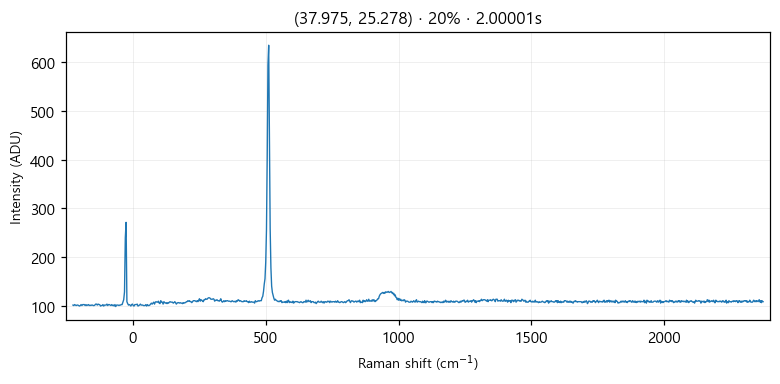

Data behind this chart, as committed beside it:
# laser_power_pct, 20
# exposure_time, 2
# laser_nm, 532
# mode, single
pixel_index, raman_shift_cm-1, wavelength_nm, intensity
0, -226.4, 525.7, 101.0
1, -223.3, 525.8, 100.0
2, -220.2, 525.9, 102.0
3, -217.2, 525.9, 101.0
4, -214.1, 526, 100.0
5, -211, 526.1, 101.0
6, -208, 526.2, 101.0
7, -204.9, 526.3, 100.0
8, -201.8, 526.4, 99.0
9, -198.8, 526.5, 100.0
10, -195.7, 526.5, 102.0
11, -192.7, 526.6, 100.0
12, -189.6, 526.7, 102.0
13, -186.5, 526.8, 102.0
14, -183.5, 526.9, 102.0
15, -180.4, 527, 100.0
16, -177.4, 527, 102.0
17, -174.3, 527.1, 100.0
18, -171.3, 527.2, 101.0
19, -168.2, 527.3, 102.0
20, -165.2, 527.4, 100.0
21, -162.1, 527.5, 101.0
22, -159.1, 527.6, 100.0
23, -156, 527.6, 101.0
24, -153, 527.7, 101.0
25, -150, 527.8, 100.0
26, -146.9, 527.9, 100.0
27, -143.9, 528, 101.0
28, -140.8, 528.1, 103.0
29, -137.8, 528.1, 103.0
30, -134.8, 528.2, 101.0
31, -131.7, 528.3, 103.0
32, -128.7, 528.4, 102.0
33, -125.7, 528.5, 102.0
34, -122.6, 528.6, 99.0
35, -119.6, 528.7, 100.0
36, -116.6, 528.7, 100.0
37, -113.5, 528.8, 102.0
38, -110.5, 528.9, 99.0
39, -107.5, 529, 101.0
40, -104.5, 529.1, 101.0
41, -101.4, 529.2, 101.0
42, -98.41, 529.3, 103.0
43, -95.39, 529.3, 100.0
44, -92.36, 529.4, 102.0
45, -89.35, 529.5, 102.0
46, -86.33, 529.6, 101.0
47, -83.31, 529.7, 100.0
48, -80.3, 529.8, 102.0
49, -77.28, 529.8, 100.0
50, -74.27, 529.9, 101.0
51, -71.26, 530, 99.0
52, -68.25, 530.1, 102.0
53, -65.24, 530.2, 98.0
54, -62.23, 530.3, 101.0
55, -59.22, 530.4, 101.0
... 968 more rows
